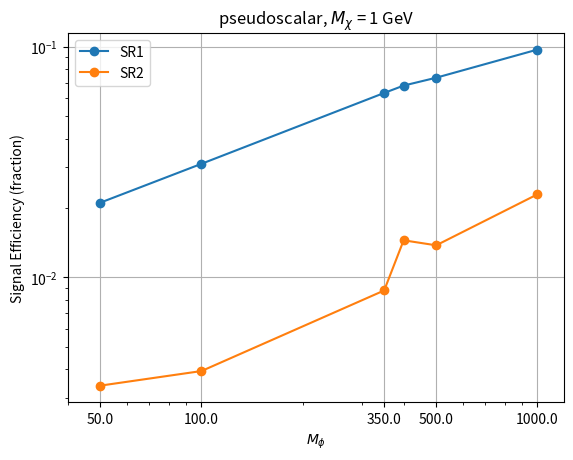

Reproduce this figure in Python.
import matplotlib.pyplot as plt

mphi=[50.,100.,350.,400.,500.,1000.]
sr1eff=[0.02110994, 0.03111132, 0.06311873, 0.0679374, 0.07349698, 0.09729622]
sr2eff=[0.00339505, 0.00392721, 0.00878031, 0.0144919, 0.01378335, 0.02291534]

plt.plot(mphi,sr1eff,'o-',label="SR1")
plt.plot(mphi,sr2eff,'o-',label="SR2")
plt.xlabel(r'$M_{\phi}$')
plt.ylabel("Signal Efficiency (fraction)")
plt.legend()
plt.xscale('log')
plt.yscale('log')
plt.xlim(40,1200)
plt.title("pseudoscalar, $M_{\chi}$ = 1 GeV")
ticks=[50.,100.,350.,500.,1000.]
plt.xticks(ticks,ticks)
plt.grid()
#plt.show()
plt.savefig("Pseudo.png")
